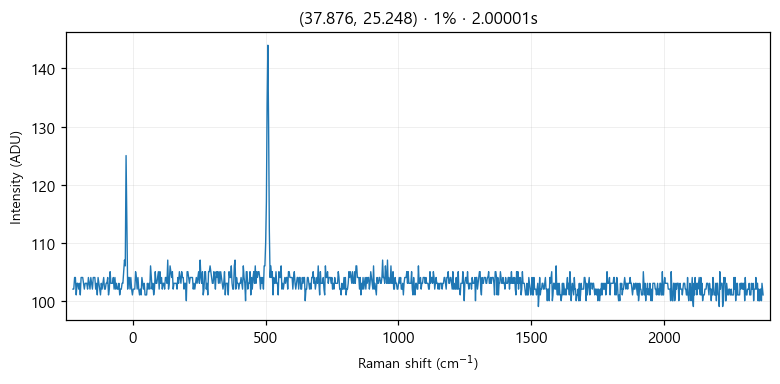

Source data for this figure (header and first rows):
# laser_power_pct, 1
# exposure_time, 2
# laser_nm, 532
# mode, single
pixel_index, raman_shift_cm-1, wavelength_nm, intensity
0, -224.9, 525.7, 102.0
1, -221.8, 525.8, 102.0
2, -218.8, 525.9, 104.0
3, -215.7, 526, 104.0
4, -212.6, 526.1, 101.0
5, -209.6, 526.2, 103.0
6, -206.5, 526.2, 103.0
7, -203.5, 526.3, 102.0
8, -200.4, 526.4, 103.0
9, -197.3, 526.5, 101.0
10, -194.3, 526.6, 104.0
11, -191.2, 526.7, 104.0
12, -188.2, 526.7, 104.0
13, -185.1, 526.8, 103.0
14, -182.1, 526.9, 102.0
15, -179, 527, 103.0
16, -176, 527.1, 103.0
17, -172.9, 527.2, 103.0
18, -169.9, 527.3, 102.0
19, -166.8, 527.3, 104.0
20, -163.8, 527.4, 103.0
21, -160.7, 527.5, 102.0
22, -157.7, 527.6, 104.0
23, -154.7, 527.7, 103.0
24, -151.6, 527.8, 102.0
25, -148.6, 527.8, 104.0
26, -145.5, 527.9, 104.0
27, -142.5, 528, 104.0
28, -139.5, 528.1, 102.0
29, -136.4, 528.2, 103.0
30, -133.4, 528.3, 101.0
31, -130.4, 528.4, 104.0
32, -127.3, 528.4, 103.0
33, -124.3, 528.5, 102.0
34, -121.3, 528.6, 101.0
35, -118.2, 528.7, 103.0
36, -115.2, 528.8, 102.0
37, -112.2, 528.9, 103.0
38, -109.2, 528.9, 104.0
39, -106.2, 529, 102.0
40, -103.1, 529.1, 102.0
41, -100.1, 529.2, 103.0
42, -97.09, 529.3, 103.0
43, -94.08, 529.4, 104.0
44, -91.06, 529.5, 101.0
45, -88.05, 529.5, 102.0
46, -85.03, 529.6, 105.0
47, -82.02, 529.7, 103.0
48, -79.01, 529.8, 103.0
49, -76, 529.9, 103.0
50, -72.99, 530, 104.0
51, -69.98, 530, 102.0
52, -66.97, 530.1, 104.0
53, -63.97, 530.2, 102.0
54, -60.96, 530.3, 103.0
55, -57.96, 530.4, 102.0
... 968 more rows
